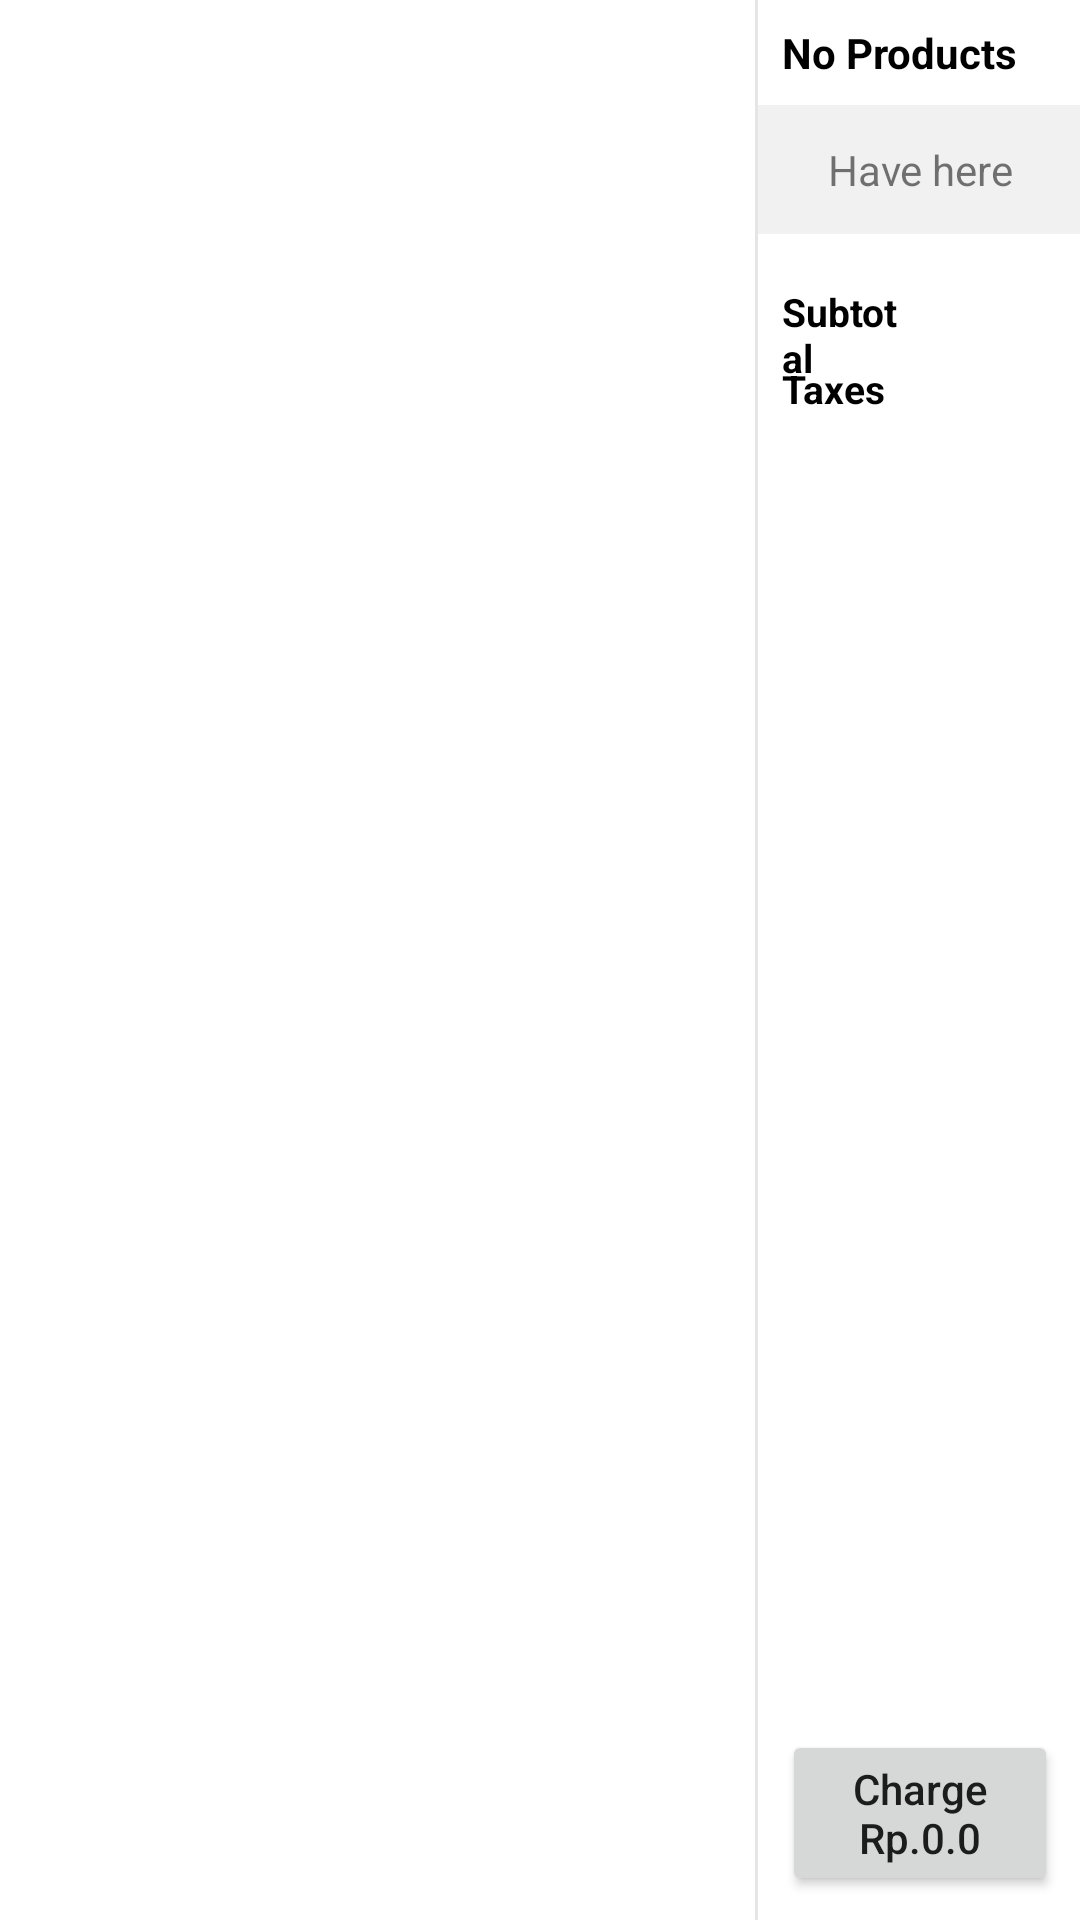

Write the Android layout XML for this screen, with the resource values it uses.
<!-- AndroidManifest.xml: application theme Theme.POSApp -->
<!-- res/layout/activity_main.xml -->
<?xml version="1.0" encoding="utf-8"?>
<androidx.constraintlayout.widget.ConstraintLayout xmlns:android="http://schemas.android.com/apk/res/android"
    xmlns:app="http://schemas.android.com/apk/res-auto"
    xmlns:tools="http://schemas.android.com/tools"
    android:layout_width="match_parent"
    android:layout_height="match_parent"
    tools:context=".presentation.ui.MainActivity">

    <androidx.constraintlayout.widget.ConstraintLayout
        android:id="@+id/clProducts"
        android:layout_width="0dp"
        android:layout_height="0dp"
        android:paddingTop="8dp"
        android:paddingBottom="8dp"
        app:layout_constraintWidth_percent="0.70"
        app:layout_constraintTop_toTopOf="parent"
        app:layout_constraintBottom_toBottomOf="parent"
        app:layout_constraintStart_toStartOf="parent"
        app:layout_constraintEnd_toStartOf="@id/vVerticalLine">
        <androidx.recyclerview.widget.RecyclerView
            android:id="@+id/rvProducts"
            android:layout_width="0dp"
            android:layout_height="0dp"
            tools:listitem="@layout/item_product"
            android:padding="8dp"
            app:layout_constraintTop_toTopOf="parent"
            app:layout_constraintBottom_toBottomOf="parent"
            app:layout_constraintStart_toStartOf="parent"
            app:layout_constraintEnd_toEndOf="parent"
            android:visibility="gone"
            tools:visibility="visible"/>
        <ProgressBar
            android:id="@+id/pbProgressGetProduct"
            android:layout_width="wrap_content"
            android:layout_height="wrap_content"
            app:layout_constraintTop_toTopOf="parent"
            app:layout_constraintBottom_toBottomOf="parent"
            app:layout_constraintStart_toStartOf="parent"
            app:layout_constraintEnd_toEndOf="parent"/>
    </androidx.constraintlayout.widget.ConstraintLayout>
    <View
        android:id="@+id/vVerticalLine"
        android:layout_width="1dp"
        android:layout_height="match_parent"
        android:background="@color/black"
        android:alpha="0.1"
        app:layout_constraintStart_toEndOf="@id/clProducts"
        app:layout_constraintEnd_toStartOf="@id/clCart"/>

    <androidx.constraintlayout.widget.ConstraintLayout
        android:id="@+id/clCart"
        android:layout_width="0dp"
        android:layout_height="0dp"
        app:layout_constraintWidth_percent="0.30"
        app:layout_constraintTop_toTopOf="parent"
        app:layout_constraintBottom_toBottomOf="parent"
        app:layout_constraintEnd_toEndOf="parent"
        app:layout_constraintStart_toEndOf="@id/vVerticalLine">

        <TextView
            android:id="@+id/tvTotalAddProduct"
            android:layout_width="match_parent"
            android:layout_height="wrap_content"
            android:padding="8dp"
            android:text="No Products"
            android:textColor="@color/black"
            android:textStyle="bold"
            app:layout_constraintEnd_toEndOf="parent"
            app:layout_constraintStart_toStartOf="parent"
            app:layout_constraintTop_toTopOf="parent" />

        <TextView
            android:id="@+id/tvService"
            android:layout_width="match_parent"
            android:layout_height="wrap_content"
            android:paddingTop="12dp"
            android:paddingBottom="12dp"
            android:text="Have here"
            android:gravity="center"
            android:background="#4DD1D1D1"
            app:layout_constraintEnd_toEndOf="parent"
            app:layout_constraintStart_toStartOf="parent"
            app:layout_constraintTop_toBottomOf="@id/tvTotalAddProduct" />

        <ScrollView
            android:layout_width="match_parent"
            android:layout_height="0dp"
            app:layout_constraintBottom_toTopOf="@+id/btnCharge"
            app:layout_constraintEnd_toEndOf="parent"
            app:layout_constraintStart_toStartOf="parent"
            app:layout_constraintTop_toBottomOf="@id/tvService">

            <androidx.constraintlayout.widget.ConstraintLayout
                android:layout_width="match_parent"
                android:layout_height="wrap_content">

                <androidx.recyclerview.widget.RecyclerView
                    android:id="@+id/rvProductSelect"
                    android:layout_width="match_parent"
                    android:layout_height="wrap_content"
                    android:layout_marginTop="8dp"
                    app:layout_constraintBottom_toTopOf="@id/vLine"
                    app:layout_constraintEnd_toEndOf="parent"
                    app:layout_constraintStart_toStartOf="parent"
                    app:layout_constraintTop_toTopOf="parent"
                    tools:itemCount="3"
                    tools:listitem="@layout/item_selected_product" />

                <View
                    android:id="@+id/vLine"
                    android:layout_width="match_parent"
                    android:layout_height="1dp"
                    android:alpha="0.1"
                    android:visibility="invisible"
                    android:background="@color/black"
                    app:layout_constraintEnd_toEndOf="parent"
                    app:layout_constraintStart_toStartOf="parent"
                    app:layout_constraintTop_toBottomOf="@id/rvProductSelect" />

                <TextView
                    android:id="@+id/tvLabelSubTotal"
                    android:layout_width="0dp"
                    android:layout_height="wrap_content"
                    android:layout_marginStart="8dp"
                    android:layout_marginTop="8dp"
                    android:text="Subtotal"
                    android:textColor="@color/black"
                    android:textSize="13dp"
                    android:textStyle="bold"
                    app:layout_constraintEnd_toStartOf="@id/tvSubTotal"
                    app:layout_constraintStart_toStartOf="parent"
                    app:layout_constraintTop_toBottomOf="@id/vLine" />

                <TextView
                    android:id="@+id/tvSubTotal"
                    android:layout_width="0dp"
                    android:layout_height="wrap_content"
                    android:layout_marginStart="8dp"
                    android:layout_marginTop="8dp"
                    android:layout_marginEnd="8dp"
                    android:gravity="end"
                    android:textColor="@color/black"
                    android:textSize="13dp"
                    app:layout_constraintEnd_toEndOf="parent"
                    app:layout_constraintStart_toEndOf="@id/tvLabelSubTotal"
                    app:layout_constraintTop_toBottomOf="@id/vLine"
                    tools:text="Rp.175.000" />


                <TextView
                    android:id="@+id/tvLabelTaxes"
                    android:layout_width="0dp"
                    android:layout_height="wrap_content"
                    android:layout_marginStart="8dp"
                    android:layout_marginTop="8dp"
                    android:text="Taxes"
                    android:textColor="@color/black"
                    android:textSize="13dp"
                    android:textStyle="bold"
                    app:layout_constraintEnd_toStartOf="@id/tvTaxes"
                    app:layout_constraintStart_toStartOf="parent"
                    app:layout_constraintTop_toBottomOf="@id/tvSubTotal" />

                <TextView
                    android:id="@+id/tvTaxes"
                    android:layout_width="0dp"
                    android:layout_height="wrap_content"
                    android:layout_marginStart="8dp"
                    android:layout_marginTop="8dp"
                    android:gravity="end"
                    android:textColor="@color/black"
                    android:textSize="13dp"
                    android:layout_marginEnd="8dp"
                    app:layout_constraintEnd_toEndOf="parent"
                    app:layout_constraintStart_toEndOf="@id/tvLabelTaxes"
                    app:layout_constraintTop_toBottomOf="@id/tvSubTotal"
                    tools:text="Rp.175.000" />
            </androidx.constraintlayout.widget.ConstraintLayout>
        </ScrollView>

        <Button
            android:id="@+id/btnCharge"
            android:layout_width="match_parent"
            android:layout_height="wrap_content"
            android:layout_marginStart="8dp"
            android:layout_marginEnd="8dp"
            android:layout_marginBottom="8dp"
            android:textAllCaps="false"
            android:text="Charge Rp.0.0"
            app:layout_constraintBottom_toBottomOf="parent"
            app:layout_constraintEnd_toEndOf="parent"
            app:layout_constraintStart_toStartOf="parent" />
    </androidx.constraintlayout.widget.ConstraintLayout>
</androidx.constraintlayout.widget.ConstraintLayout>
<!-- res/layout/item_product.xml (included above) -->
<?xml version="1.0" encoding="utf-8"?>
<androidx.constraintlayout.widget.ConstraintLayout xmlns:android="http://schemas.android.com/apk/res/android"
    xmlns:app="http://schemas.android.com/apk/res-auto"
    android:layout_width="match_parent"
    android:layout_height="60dp"
    android:layout_marginBottom="16dp"
    xmlns:tools="http://schemas.android.com/tools">

    <ImageView
        android:id="@+id/ivImageProduct"
        android:layout_width="50dp"
        android:layout_height="0dp"
        android:src="@drawable/ic_placeholder"
        app:layout_constraintBottom_toBottomOf="@id/tvProductPrice"
        app:layout_constraintStart_toStartOf="parent"
        app:layout_constraintTop_toTopOf="@id/tvProductName" />

    <TextView
        android:id="@+id/tvProductName"
        android:layout_width="0dp"
        android:layout_height="wrap_content"
        android:layout_marginStart="8dp"
        android:textColor="@color/black"
        android:textSize="17dp"
        android:textStyle="bold"
        app:layout_constraintEnd_toEndOf="parent"
        app:layout_constraintStart_toEndOf="@id/ivImageProduct"
        app:layout_constraintTop_toTopOf="parent"
        tools:text="Name Food" />

    <TextView
        android:id="@+id/tvProductPrice"
        android:layout_width="0dp"
        android:layout_height="wrap_content"
        android:layout_marginStart="8dp"
        android:textSize="13dp"
        app:layout_constraintEnd_toEndOf="parent"
        app:layout_constraintStart_toEndOf="@id/ivImageProduct"
        app:layout_constraintTop_toBottomOf="@id/tvProductName"
        tools:text="Price Products" />

    <androidx.constraintlayout.widget.Barrier
        android:id="@+id/clBarrier"
        android:layout_width="match_parent"
        android:layout_height="wrap_content"
        app:barrierDirection="bottom"
        app:constraint_referenced_ids="ivImageProduct,tvProductPrice,tvProductName"/>
    <View
        android:layout_width="match_parent"
        android:layout_height="2dp"
        android:background="@color/black"
        android:alpha="0.1"
        android:layout_marginTop="16dp"
        app:layout_constraintStart_toStartOf="parent"
        app:layout_constraintEnd_toEndOf="parent"
        app:layout_constraintTop_toTopOf="@id/clBarrier"/>
</androidx.constraintlayout.widget.ConstraintLayout>
<!-- res/layout/item_selected_product.xml (included above) -->
<?xml version="1.0" encoding="utf-8"?>
<androidx.constraintlayout.widget.ConstraintLayout xmlns:android="http://schemas.android.com/apk/res/android"
    android:layout_width="match_parent"
    android:layout_height="wrap_content"
    android:layout_marginBottom="8dp"
    xmlns:app="http://schemas.android.com/apk/res-auto"
    xmlns:tools="http://schemas.android.com/tools">
    <TextView
        android:id="@+id/tvProductName"
        android:layout_width="0dp"
        android:layout_height="wrap_content"
        android:layout_marginStart="8dp"
        android:textColor="@color/black"
        android:textSize="13dp"
        android:textStyle="bold"
        app:layout_constraintEnd_toEndOf="parent"
        app:layout_constraintStart_toStartOf="parent"
        app:layout_constraintTop_toTopOf="parent"
        tools:text="Product Name" />

    <TextView
        android:id="@+id/tvProductOption"
        android:layout_width="0dp"
        android:layout_height="wrap_content"
        android:layout_marginStart="9dp"
        android:textSize="10dp"
        app:layout_constraintEnd_toStartOf="@id/tvProductPrice"
        app:layout_constraintStart_toStartOf="parent"
        app:layout_constraintTop_toBottomOf="@id/tvProductName"
        tools:text="Option" />

    <TextView
        android:id="@+id/tvProductPrice"
        android:layout_width="0dp"
        android:layout_height="wrap_content"
        android:layout_marginStart="8dp"
        android:layout_marginEnd="8dp"
        android:textSize="13dp"
        android:gravity="end"
        android:textColor="@color/black"
        app:layout_constraintEnd_toEndOf="parent"
        app:layout_constraintStart_toEndOf="@id/tvProductOption"
        app:layout_constraintTop_toBottomOf="@id/tvProductName"
        tools:text="Price Products" />
</androidx.constraintlayout.widget.ConstraintLayout>
<!-- resources referenced by this layout -->
<resources>
  <color name="black">#FF000000</color>
  <!-- drawable ic_placeholder (drawable) -->
  <vector xmlns:android="http://schemas.android.com/apk/res/android"
      android:width="512dp"
      android:height="512dp"
      android:viewportWidth="512"
      android:viewportHeight="512">
    <path
        android:pathData="M65.1,17.5c-18.3,4 -35,17.5 -43.3,35.1 -6.1,13.1 -5.9,2.5 -5.6,206.7l0.3,186.2 2.2,6.5c6.6,19.2 22.1,34.7 41.3,41.3l6.5,2.2 186.2,0.3c208.2,0.3 193.9,0.7 209.2,-7 14.7,-7.4 26.3,-21.2 31.4,-37.3l2.2,-7 0,-188.5 0,-188.5 -2.2,-7c-6.8,-21.5 -25.4,-38.6 -46.8,-43 -10.2,-2.1 -371.6,-2.1 -381.4,-0zM446,50.9c6.1,3.2 11.6,8.6 14.8,14.6l2.7,5 0.2,102.5 0.3,102.5 -24.3,-24.6c-25.8,-26.2 -28.1,-27.9 -39.5,-30 -7.4,-1.4 -16.5,0.3 -23.4,4.5 -3.5,2.1 -13.2,11.6 -29.2,28.6 -13.2,14 -24.3,25.6 -24.6,25.8 -0.4,0.1 -22.3,-22.8 -48.7,-51 -26.4,-28.2 -50.1,-53.3 -52.7,-55.6 -6.6,-6.1 -12.5,-8.5 -22.1,-9 -14,-0.7 -11.8,-2.1 -85.3,55.4l-65.7,51.4 -0.3,-98.2c-0.3,-113.8 -0.9,-105.2 9.2,-115.3 10.4,-10.4 -10.1,-9.4 200.1,-9.2l184,0.2 4.5,2.4z"
        android:fillColor="#000000"
        android:strokeColor="#00000000"/>
    <path
        android:pathData="M317.1,126.5c-7,2 -11.1,4.6 -16,10.1 -5.1,5.8 -7.5,13 -7.5,21.6 0,13 9.1,25.2 21.8,29.4 6.6,2.2 17.5,1.5 23.6,-1.5 6.1,-3.1 11.7,-8.6 14.7,-14.6 3.4,-6.6 4.2,-17.2 1.9,-24.1 -5.3,-15.9 -22.7,-25.3 -38.5,-20.9z"
        android:fillColor="#000000"
        android:strokeColor="#00000000"/>
  </vector>
  <style name="Theme.POSApp" parent="Theme.MaterialComponents.DayNight.DarkActionBar">
          
          <item name="colorPrimary">@color/purple_500</item>
          <item name="colorPrimaryVariant">@color/purple_700</item>
          <item name="colorOnPrimary">@color/white</item>
          
          <item name="colorSecondary">@color/teal_200</item>
          <item name="colorSecondaryVariant">@color/teal_700</item>
          <item name="colorOnSecondary">@color/black</item>
          
          <item name="android:statusBarColor" tools:targetApi="l">?attr/colorPrimaryVariant</item>
          
          <item name="android:forceDarkAllowed" tools:targetApi="q">false</item>
  
      </style>
  <color name="purple_500">#FF6200EE</color>
  <color name="purple_700">#FF3700B3</color>
  <color name="white">#FFFFFFFF</color>
  <color name="teal_200">#FF03DAC5</color>
  <color name="teal_700">#FF018786</color>
</resources>
